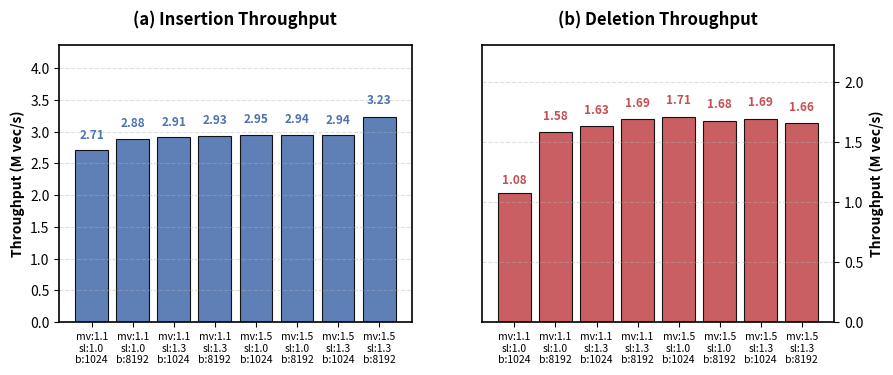
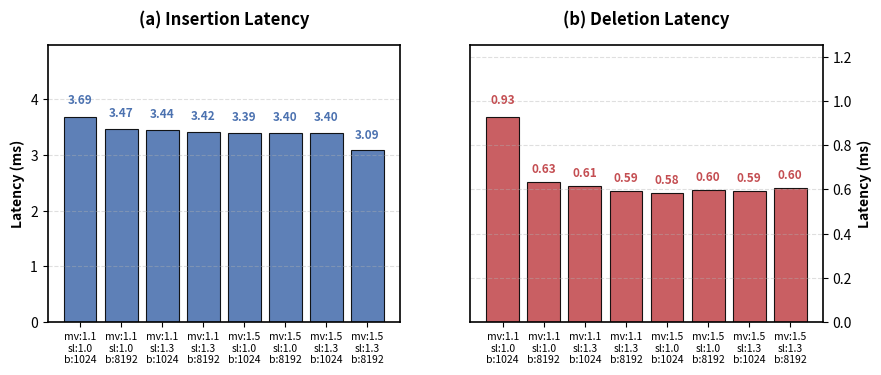

Recreate these plots in Python, in order.
import matplotlib.pyplot as plt
import numpy as np
import os

# ============================================================
# 1. 最新实验数据 (2026-01-14)
# ============================================================
# 提取自你的输出日志，末尾的 1000 是实际删除的向量数
rows = [
    # mv,   sl,   b,     add_qps,      del_qps,      add_sec,    del_sec
    (1.10, 1.00, 1024,  2712883.37,   1077536.30,   0.003686,   0.000928),
    (1.10, 1.00, 8192,  2884060.18,   1584778.52,   0.003467,   0.000631),
    (1.10, 1.30, 1024,  2907062.97,   1630217.79,   0.003440,   0.000613),
    (1.10, 1.30, 8192,  2926934.35,   1687692.50,   0.003417,   0.000593),
    (1.50, 1.00, 1024,  2948788.71,   1708146.12,   0.003391,   0.000585),
    (1.50, 1.00, 8192,  2944191.67,   1675771.72,   0.003397,   0.000597),
    (1.50, 1.30, 1024,  2939841.43,   1693227.86,   0.003402,   0.000591),
    (1.50, 1.30, 8192,  3233038.04,   1655714.18,   0.003093,   0.000604),
]

mv_vals = [r[0] for r in rows]
sl_vals = [r[1] for r in rows]
b_vals  = [r[2] for r in rows]
add_qps = np.array([r[3] for r in rows]) / 1e6 
del_qps = np.array([r[4] for r in rows]) / 1e6 
add_ms  = np.array([r[5] for r in rows]) * 1000.0
del_ms  = np.array([r[6] for r in rows]) * 1000.0

x_labels = [f"mv:{m:.1f}\nsl:{s:.1f}\nb:{b}" for m, s, b in zip(mv_vals, sl_vals, b_vals)]

# ============================================================
# 2. 绘图设置
# ============================================================
plt.rcParams['pdf.fonttype'] = 42
plt.rcParams['ps.fonttype'] = 42
plt.rcParams['font.family'] = 'sans-serif'
plt.rcParams['font.size'] = 10
plt.rcParams['axes.linewidth'] = 1.2

save_dir = os.path.expanduser('~/ElasticIVF/hpdic/paper/TR2026/figures/')
if not os.path.exists(save_dir):
    os.makedirs(save_dir)

color_insert = '#4c72b0' 
color_delete = '#c44e52' 

def annotate_bar(ax, bars, fmt, color='#333333'):
    for bar in bars:
        height = bar.get_height()
        ax.text(bar.get_x() + bar.get_width()/2., height * 1.05,
                fmt.format(height), ha='center', va='bottom', 
                fontsize=8.5, fontweight='bold', color=color, clip_on=False)

def plot_sensitivity(y1, y2, ylabel, title1, title2, out_name, fmt):
    fig, (ax1, ax2) = plt.subplots(1, 2, figsize=(10, 4.2))
    plt.subplots_adjust(wspace=0.2, bottom=0.22)
    
    x = np.arange(len(x_labels))
    
    # 子图 (a): Insertion
    bars1 = ax1.bar(x, y1, color=color_insert, edgecolor='black', linewidth=0.8, alpha=0.9)
    ax1.set_ylabel(ylabel, fontweight='bold')
    ax1.set_title(title1, fontweight='bold', pad=15)
    ax1.set_xticks(x)
    ax1.set_xticklabels(x_labels, fontsize=7.5)
    ax1.set_ylim(0, max(y1) * 1.35) 
    ax1.grid(axis='y', linestyle='--', alpha=0.4)
    annotate_bar(ax1, bars1, fmt, color_insert)

    # 子图 (b): Deletion (刻度放右面)
    bars2 = ax2.bar(x, y2, color=color_delete, edgecolor='black', linewidth=0.8, alpha=0.9)
    ax2.yaxis.tick_right()
    ax2.yaxis.set_label_position("right")
    ax2.set_ylabel(ylabel, fontweight='bold')
    ax2.set_title(title2, fontweight='bold', pad=15)
    ax2.set_xticks(x)
    ax2.set_xticklabels(x_labels, fontsize=7.5)
    ax2.set_ylim(0, max(y2) * 1.35)
    ax2.grid(axis='y', linestyle='--', alpha=0.4)
    annotate_bar(ax2, bars2, fmt, color_delete)

    save_path = os.path.join(save_dir, f'{out_name}.pdf')
    plt.savefig(save_path, bbox_inches='tight', dpi=300)
    print(f"Figure saved to: {save_path}")
    plt.show()

# ============================================================
# 3. 执行绘图
# ============================================================
# 吞吐量对比 (去掉数字后的 M)
plot_sensitivity(add_qps, del_qps, "Throughput (M vec/s)", 
                 "(a) Insertion Throughput", "(b) Deletion Throughput",
                 "sivf_sensitivity_qps", "{:.2f}")

# 延迟对比
plot_sensitivity(add_ms, del_ms, "Latency (ms)", 
                 "(a) Insertion Latency", "(b) Deletion Latency",
                 "sivf_sensitivity_latency", "{:.2f}")
